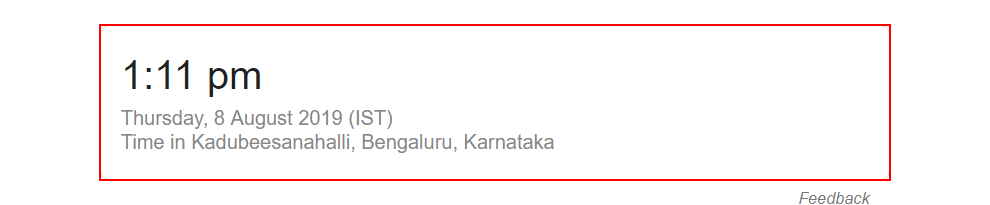
Task: Agent Process Improvement
Workflow: Main

Step 1: get-text from the element in window 'current time - Google Search' (chrome.exe)
